Image classification data set "featureExtraction" (dew54/marble on GitHub). Class labels (2): larvae, planktons.

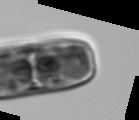
Label: planktons

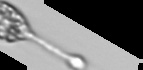
Label: planktons

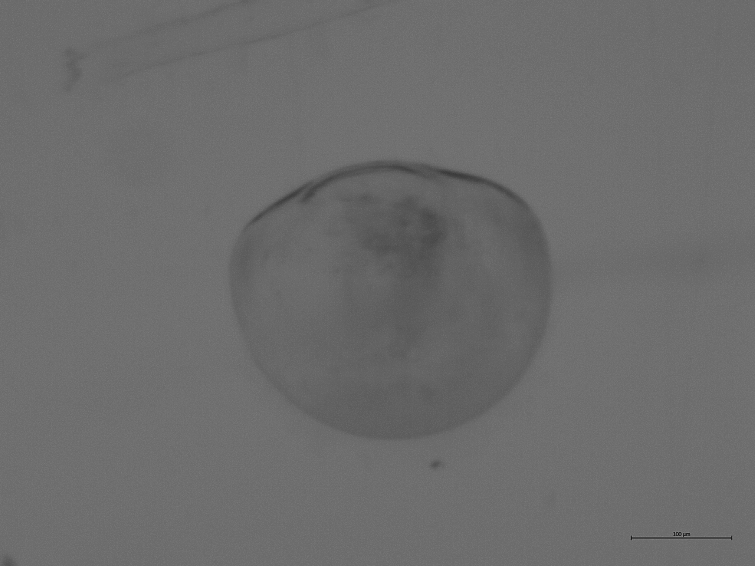
Label: larvae

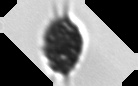
Label: planktons

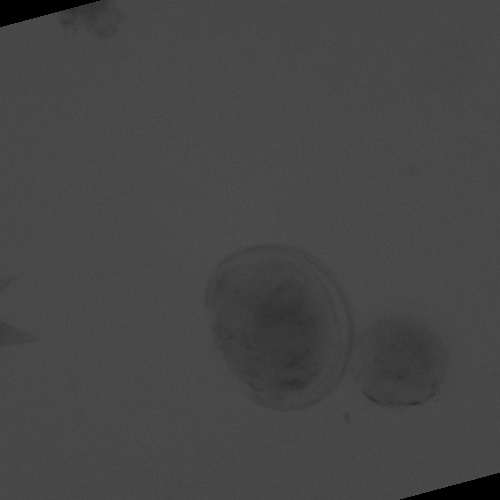
Label: larvae

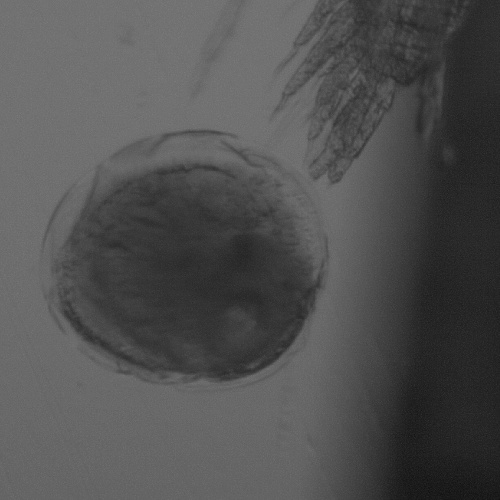
Label: larvae
